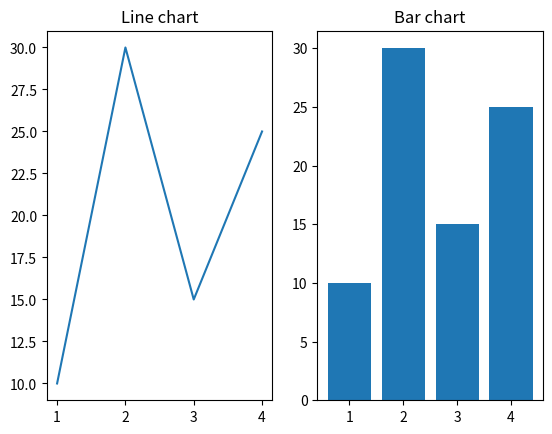

This figure's Python source:
import matplotlib.pyplot as plt
x=[1,2,3,4]
y=[10,30,15,25]
plt.subplot(1,2,1)#1 row, 2nd column, 1st subplot
plt.title("Line chart")
plt.plot(x,y)
plt.subplot(1,2,2)#1st row, 2nd column, 2nd subplot
plt.title("Bar chart")
plt.bar(x,y)
